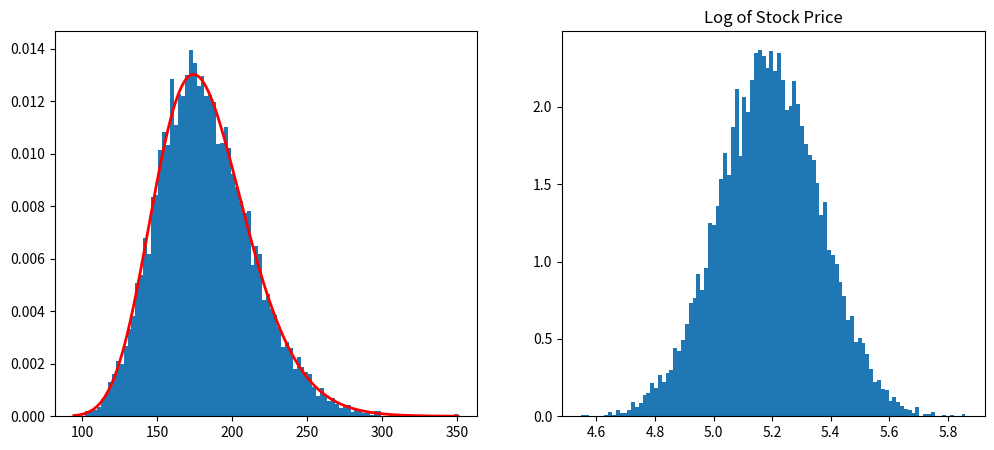

This chart was generated by the following Python code:
import pandas as pd
import numpy as np
import matplotlib.pyplot as plt
import math
from scipy.stats import lognorm

'''
    ### Lognormal Distribution Of Stock Prices Under GBM ###

    Uses Geometric Brownian Motion to iteratively calculate stock paths up to a certain point in time. 
    Then plots the final prices on a histogram against the theoretically matching lognormal distribution
    to demonstrate how these are lognormally distributed. Also shows how the log of the stock price is normally
    distributed. Stock parameters can be changed in main(). 
'''

rng = np.random.default_rng(123)

def GBMStockGenerator(s0, mu, sigma, dt, n=1):
    #   s - price
    #   s0 - initial price
    #   mu - expected return per year
    #   sigma - volatility of stock price per year
    #   dt - length of time interval in days
    #   n - time period in years
    dt_actual = dt / 365 
    times = np.arange(0, n, dt_actual) # generates all the timestamps
    intervals = len(times)
    S = np.zeros(intervals)

    # formula - dS/s = mu * dt + sigma * z

    z = np.random.standard_normal(intervals - 1)
    dS_s = mu * dt_actual + sigma * z * math.sqrt(dt_actual)
    
    S[0] = s0
    for i in range(1, intervals):
        S[i] = S[i-1] * (1 + dS_s[i-1])

    return times, S

def MonteCarlo(s0, mu, sigma, dt, n=1, runs=10):
    final_prices = []
    for run in range(runs):
        times, S = GBMStockGenerator(s0, mu, sigma, dt, n)
        final_prices.append(S[-1])
    return np.array(final_prices)

def getLogNormal(s0, mu, sigma, T, data):
    #   s - price
    #   s0 - initial price
    #   mu - expected return per year
    #   sigma - volatility of stock price per year
    #   T - time until endpoint in years
    #   max - maximum value of the data
    x = np.linspace(min(data), max(data), 1000)
    mean = math.log(s0) + ((mu - 0.5 * (sigma ** 2)) * T)
    variance = (sigma ** 2) * T
    pdf = lognorm.pdf(x, s=math.sqrt(variance), scale = np.exp(mean))
    return x, pdf

def main():
    s0, mu, sigma, dt, n = 100, 0.2, 0.1, 1, 3

    data = MonteCarlo(s0, mu, sigma, dt, n, 10000)
    x, pdf = getLogNormal(s0, mu, sigma, n, data)

    fig, axes = plt.subplots(1, 2, figsize=(12, 5))

    axes[0].hist(data, 100, density=True)
    axes[0].plot(x, pdf, 'r', linewidth=2, label="Lognormal PDF")

    axes[1].hist(np.log(data), 100, density=True)
    axes[1].set_title('Log of Stock Price')

    plt.show()

if __name__ == '__main__':
    main()
